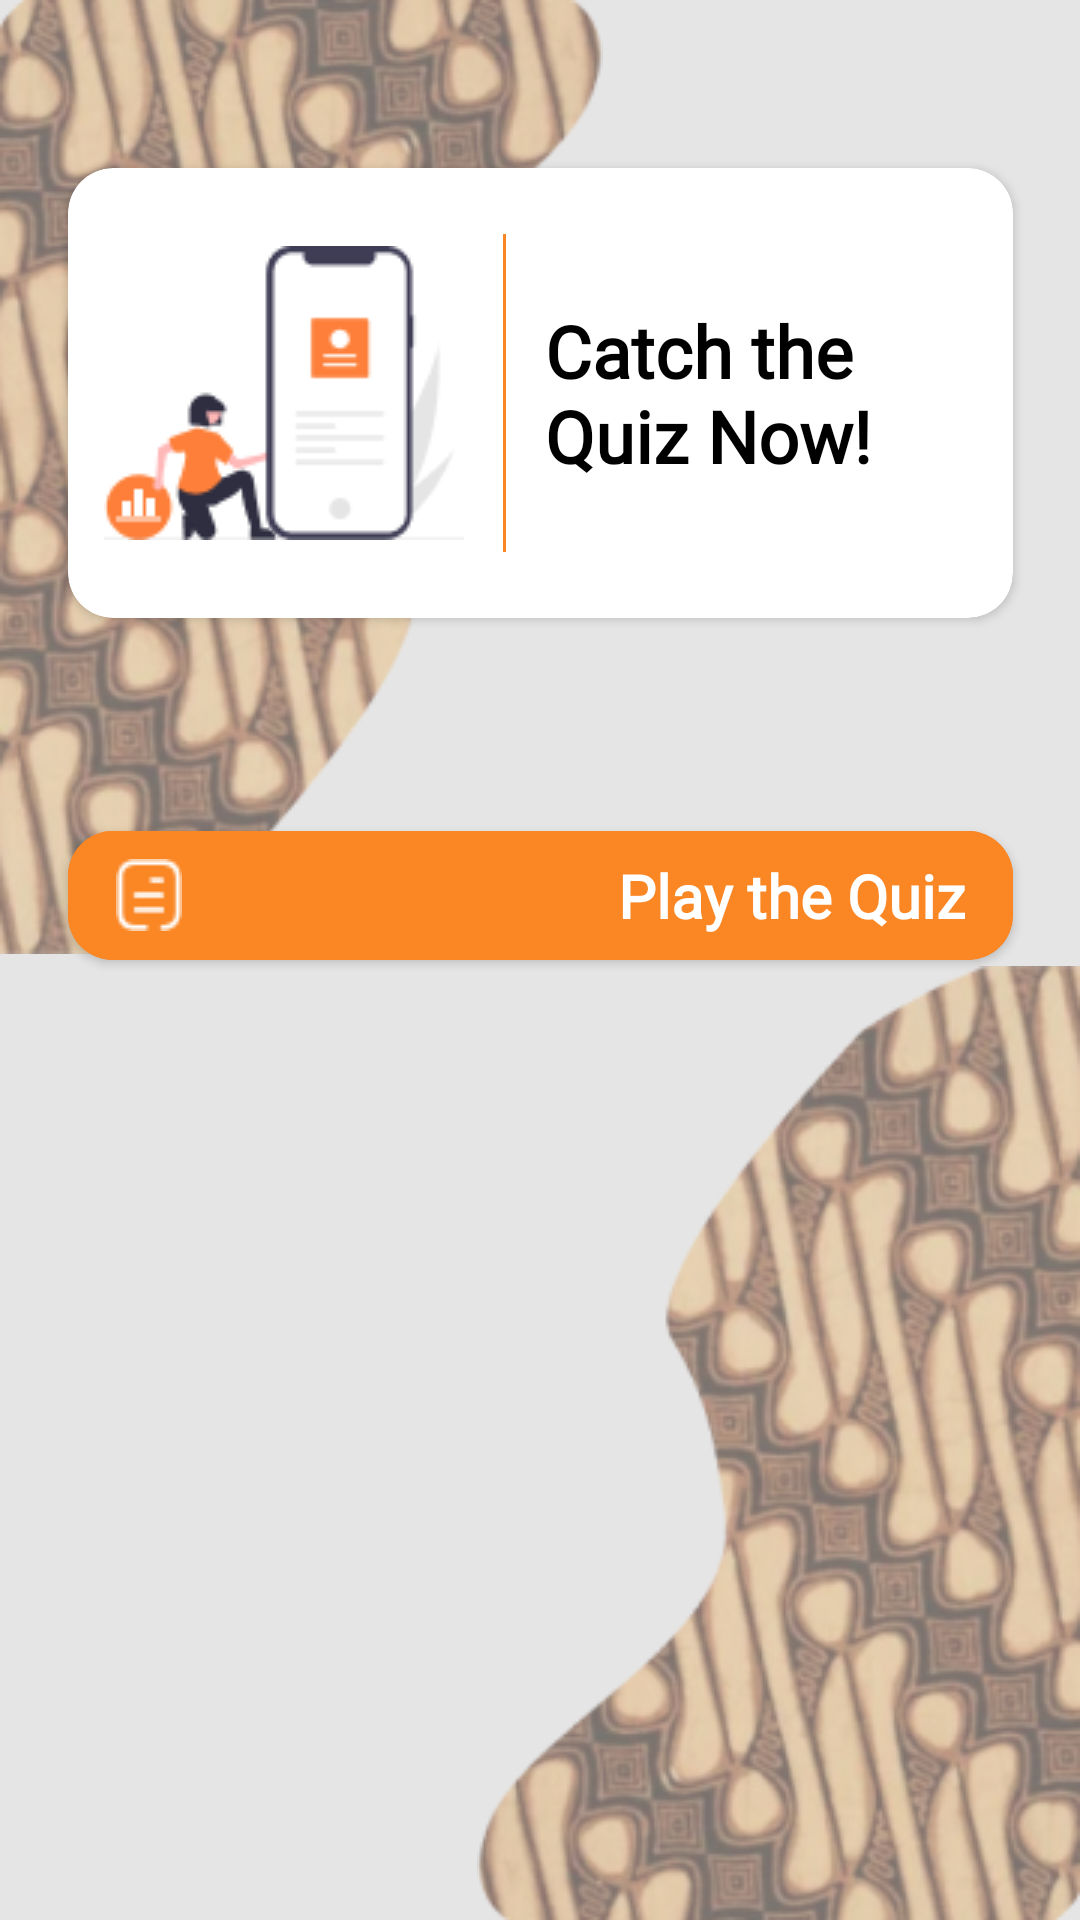

Write the Android layout XML for this screen, with the resource values it uses.
<!-- AndroidManifest.xml: application theme Theme.Gamastik -->
<!-- res/layout/fragment_quiz.xml -->
<?xml version="1.0" encoding="utf-8"?>
<androidx.constraintlayout.widget.ConstraintLayout xmlns:android="http://schemas.android.com/apk/res/android"
    xmlns:app="http://schemas.android.com/apk/res-auto"
    xmlns:tools="http://schemas.android.com/tools"
    android:layout_width="match_parent"
    android:layout_height="match_parent"
    android:background="@color/grey">

    <ImageView
        android:layout_width="wrap_content"
        android:layout_height="wrap_content"
        android:src="@drawable/bg_batik"
        app:layout_constraintTop_toTopOf="parent"
        app:layout_constraintStart_toStartOf="parent"
        tools:ignore="ContentDescription" />

    <ImageView
        android:layout_width="wrap_content"
        android:layout_height="wrap_content"
        android:src="@drawable/bg_batik"
        android:rotation="180"
        app:layout_constraintEnd_toEndOf="parent"
        app:layout_constraintBottom_toBottomOf="parent"
        tools:ignore="ContentDescription"/>

    <androidx.core.widget.NestedScrollView
        android:layout_width="match_parent"
        android:layout_height="match_parent"
        app:layout_constraintBottom_toBottomOf="parent"
        app:layout_constraintEnd_toEndOf="parent"
        app:layout_constraintStart_toStartOf="parent"
        app:layout_constraintTop_toTopOf="parent">

        <androidx.constraintlayout.widget.ConstraintLayout
            android:layout_width="match_parent"
            android:layout_height="match_parent">

            <androidx.cardview.widget.CardView
                android:id="@+id/cardView"
                android:layout_width="315dp"
                android:layout_height="150dp"
                android:layout_marginTop="56dp"
                app:cardCornerRadius="15dp"
                app:layout_constraintEnd_toEndOf="parent"
                app:layout_constraintStart_toStartOf="parent"
                app:layout_constraintTop_toTopOf="parent">

                <androidx.constraintlayout.widget.ConstraintLayout
                    android:layout_width="match_parent"
                    android:layout_height="match_parent"
                    android:padding="12dp">

                    <TextView
                        android:id="@+id/catch_quiz"
                        android:layout_width="144dp"
                        android:layout_height="wrap_content"
                        android:fontFamily="@font/montserrat_medium"
                        android:text="@string/catch_the_quiz_now"
                        android:textColor="@color/black"
                        android:textSize="24sp"
                        android:textStyle="bold"
                        app:layout_constraintBottom_toBottomOf="parent"
                        app:layout_constraintEnd_toEndOf="parent"
                        app:layout_constraintTop_toTopOf="parent" />

                    <ImageView
                        android:id="@+id/banner_quiz"
                        android:layout_width="wrap_content"
                        android:layout_height="wrap_content"
                        android:src="@drawable/banner_quiz"
                        app:layout_constraintBottom_toBottomOf="parent"
                        app:layout_constraintStart_toStartOf="parent"
                        app:layout_constraintTop_toTopOf="parent"
                        android:contentDescription="@string/catch_the_quiz_now" />

                    <ImageView
                        android:id="@+id/line"
                        android:layout_width="1dp"
                        android:layout_height="106dp"
                        android:src="@drawable/line"
                        app:layout_constraintBottom_toBottomOf="parent"
                        app:layout_constraintEnd_toStartOf="@+id/catch_quiz"
                        app:layout_constraintStart_toEndOf="@+id/banner_quiz"
                        app:layout_constraintTop_toTopOf="parent"
                        tools:ignore="ContentDescription" />

                </androidx.constraintlayout.widget.ConstraintLayout>

            </androidx.cardview.widget.CardView>

            <com.google.android.material.button.MaterialButton
                android:id="@+id/btn_play_quiz"
                android:layout_width="315dp"
                android:layout_height="55dp"
                android:backgroundTint="#FA8624"
                android:text="@string/play_the_quiz"
                android:fontFamily="@font/montserrat_medium"
                android:textAlignment="textEnd"
                android:textAllCaps="false"
                android:textSize="20sp"
                app:icon="@drawable/icon_play_quiz"
                app:cornerRadius="15dp"
                android:letterSpacing="0"
                android:textStyle="bold"
                android:layout_marginTop="65dp"
                app:layout_constraintEnd_toEndOf="parent"
                app:layout_constraintStart_toStartOf="parent"
                app:layout_constraintTop_toBottomOf="@+id/cardView" />

            <com.google.android.material.button.MaterialButton
                android:id="@+id/btn_leaderboard_quiz"
                android:layout_width="315dp"
                android:layout_height="55dp"
                android:layout_marginTop="36dp"
                android:backgroundTint="#FA8624"
                android:fontFamily="@font/montserrat_medium"
                android:letterSpacing="0"
                android:visibility="gone"
                android:text="@string/leaderboard"
                android:textAlignment="textEnd"
                android:textAllCaps="false"
                android:textSize="20sp"
                android:textStyle="bold"
                app:cornerRadius="15dp"
                app:icon="@drawable/icon_leaderboard"
                android:layout_marginBottom="56dp"
                app:layout_constraintBottom_toBottomOf="parent"
                app:layout_constraintEnd_toEndOf="parent"
                app:layout_constraintStart_toStartOf="parent"
                app:layout_constraintTop_toBottomOf="@+id/btn_play_quiz" />


        </androidx.constraintlayout.widget.ConstraintLayout>

    </androidx.core.widget.NestedScrollView>

    <TextView
        android:id="@+id/text_notifications"
        android:layout_width="match_parent"
        android:layout_height="wrap_content"
        android:layout_marginStart="8dp"
        android:layout_marginTop="8dp"
        android:layout_marginEnd="8dp"
        android:textAlignment="center"
        android:textSize="20sp"
        app:layout_constraintBottom_toBottomOf="parent"
        app:layout_constraintEnd_toEndOf="parent"
        app:layout_constraintStart_toStartOf="parent"
        app:layout_constraintTop_toTopOf="parent" />
</androidx.constraintlayout.widget.ConstraintLayout>
<!-- resources referenced by this layout -->
<resources>
  <color name="black">#FF000000</color>
  <color name="grey">#E5E5E5</color>
  <!-- drawable banner_quiz: png bitmap (drawable, 4009 bytes) -->
  <!-- drawable bg_batik: png bitmap (drawable, 93490 bytes) -->
  <!-- drawable icon_leaderboard: png bitmap (drawable, 453 bytes) -->
  <!-- drawable icon_play_quiz: png bitmap (drawable, 408 bytes) -->
  <!-- drawable line (drawable) -->
  <?xml version="1.0" encoding="utf-8"?>
  <shape xmlns:android="http://schemas.android.com/apk/res/android">
      <solid
          android:color="#FA8624" />
      <size
          android:height="1dp"/>
  </shape>
  <string name="catch_the_quiz_now">Catch the Quiz Now!</string>
  <string name="leaderboard">Leaderboard</string>
  <string name="play_the_quiz">Play the Quiz</string>
  <style name="Theme.Gamastik" parent="Theme.MaterialComponents.DayNight.DarkActionBar">
          
          <item name="colorPrimary">@color/material_orange_500</item>
          <item name="colorPrimaryVariant">@color/material_orange_700</item>
          <item name="colorOnPrimary">@color/white</item>
          
          <item name="colorSecondary">@color/material_cyan_200</item>
          <item name="colorSecondaryVariant">@color/material_cyan_700</item>
          <item name="colorOnSecondary">@color/black</item>
          
          <item name="android:statusBarColor" tools:targetApi="l">?attr/colorPrimaryVariant</item>
          
          <item name="android:textColor" tools:targetApi="l">@color/black</item>
  
      </style>
  <color name="material_orange_500">#FF9800</color>
  <color name="material_orange_700">#F57C00</color>
  <color name="white">#FFFFFFFF</color>
  <color name="material_cyan_200">#80DEEA</color>
  <color name="material_cyan_700">#0097A7</color>
</resources>
